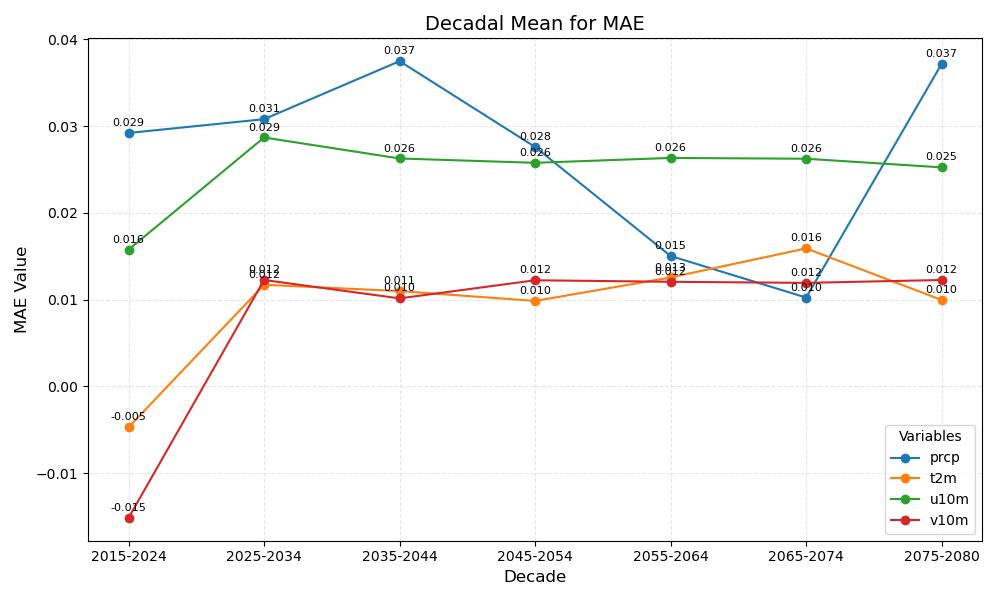

Data behind this chart, as committed beside it:
year_bin	prcp	t2m	u10m	v10m
2015-2024	0.029	-0.005	0.016	-0.015
2025-2034	0.031	0.012	0.029	0.012
2035-2044	0.037	0.011	0.026	0.010
2045-2054	0.028	0.010	0.026	0.012
2055-2064	0.015	0.013	0.026	0.012
2065-2074	0.010	0.016	0.026	0.012
2075-2080	0.037	0.010	0.025	0.012
